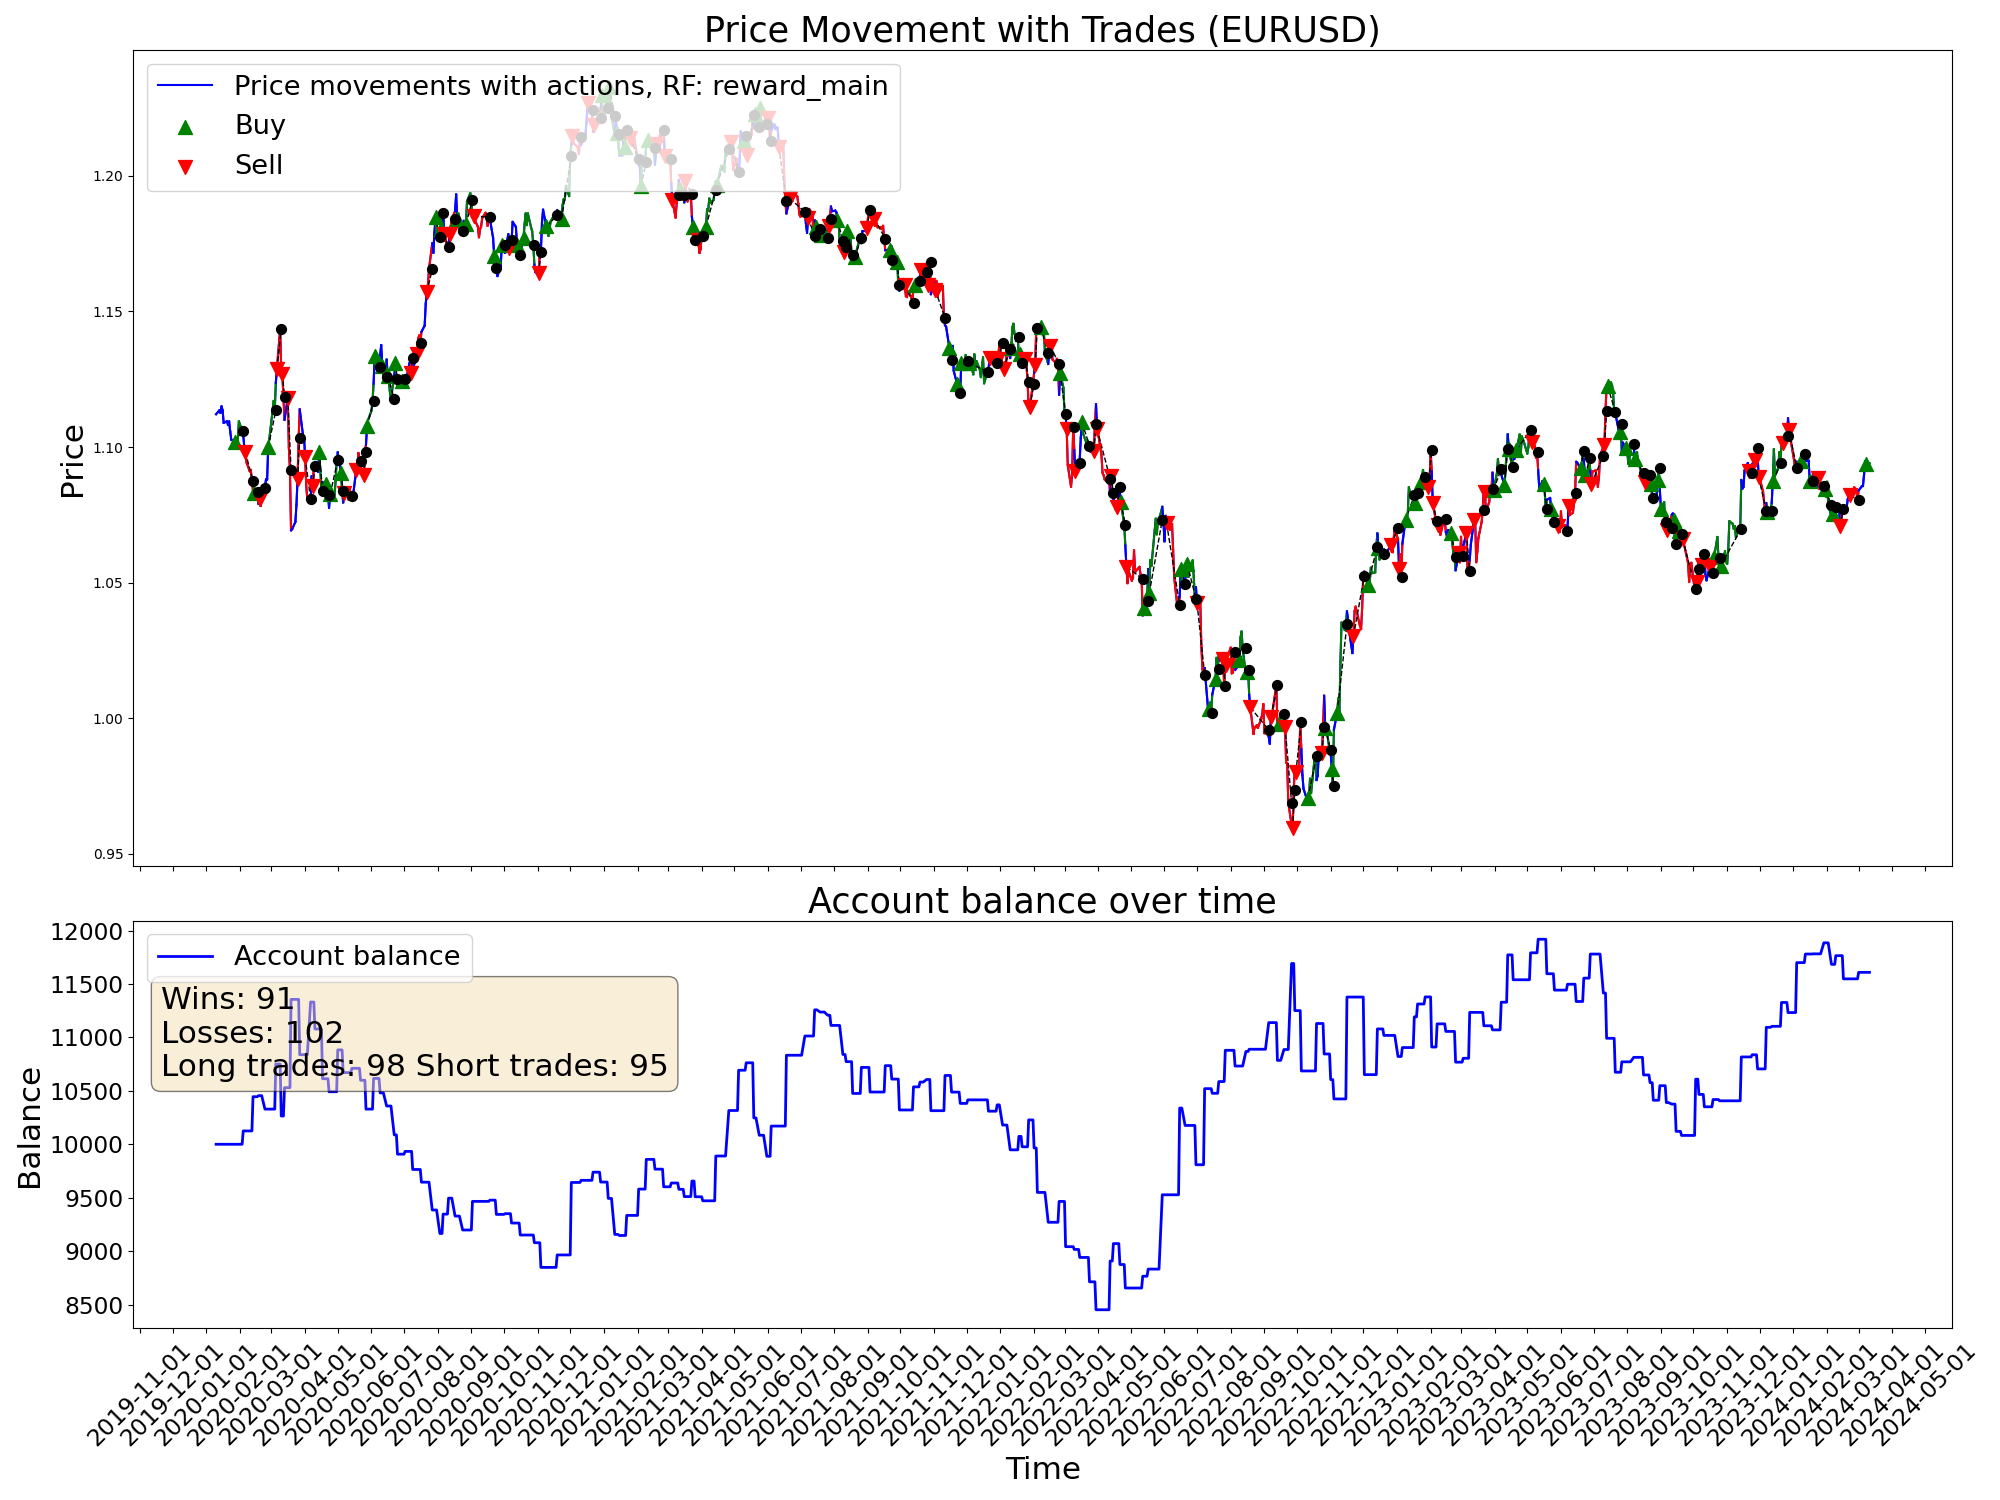

The file beside this chart, header and first rows:
time, open, high, low, close, tick_volume, actDir, actRisk, eReward, eAccBalance, eWins, eLosses, pType, pOpenPrice, pSLPrice, pTPPrice, pProfit
2020-01-10, 1.111, 1.113, 1.109, 1.112, 37813, 0.0, 0.0, 0.0, 10000, 0, 0, 0, 0.0, 0.0, 0.0, 0.0
2020-01-13, 1.111, 1.115, 1.111, 1.114, 31473, 0.0, 0.0, 0.0, 10000, 0, 0, 0, 0.0, 0.0, 0.0, 0.0
2020-01-14, 1.113, 1.114, 1.11, 1.113, 38939, 0.0, 0.0, 0.0, 10000, 0, 0, 0, 0.0, 0.0, 0.0, 0.0
2020-01-15, 1.113, 1.116, 1.112, 1.115, 35122, 0.0, 0.0, 0.0, 10000, 0, 0, 0, 0.0, 0.0, 0.0, 0.0
2020-01-16, 1.115, 1.117, 1.113, 1.114, 36264, 0.0, 0.0, 0.0, 10000, 0, 0, 0, 0.0, 0.0, 0.0, 0.0
2020-01-17, 1.114, 1.114, 1.109, 1.109, 33691, 0.0, 0.0, 0.0, 10000, 0, 0, 0, 0.0, 0.0, 0.0, 0.0
2020-01-20, 1.109, 1.11, 1.108, 1.109, 26733, 0.0, 0.0, 0.0, 10000, 0, 0, 0, 0.0, 0.0, 0.0, 0.0
2020-01-21, 1.109, 1.112, 1.108, 1.108, 32597, 0.0, 0.0, 0.0, 10000, 0, 0, 0, 0.0, 0.0, 0.0, 0.0
2020-01-22, 1.108, 1.11, 1.107, 1.109, 30658, 0.0, 0.0, 0.0, 10000, 0, 0, 0, 0.0, 0.0, 0.0, 0.0
2020-01-23, 1.109, 1.111, 1.104, 1.106, 38646, 0.0, 0.0, 0.0, 10000, 0, 0, 0, 0.0, 0.0, 0.0, 0.0
2020-01-24, 1.105, 1.106, 1.102, 1.103, 32613, 0.0, 0.0, 0.0, 10000, 0, 0, 0, 0.0, 0.0, 0.0, 0.0
2020-01-27, 1.103, 1.104, 1.101, 1.102, 34531, 1.0, 1.0, 0.0, 10000, 0, 0, 1, 1.102, 1.092, 0.0, 0.0
2020-01-28, 1.102, 1.103, 1.1, 1.102, 28711, 1.0, 1.0, 0.0, 10000, 0, 0, 1, 1.102, 1.092, 0.0, 0.0
2020-01-29, 1.102, 1.103, 1.099, 1.101, 29004, 0.5041, 0.5041, 0.0, 10000, 0, 0, 1, 1.102, 1.092, 0.0, 0.0
2020-01-30, 1.101, 1.104, 1.1, 1.103, 36078, -0.2069, -0.2069, 0.0, 10000, 0, 0, 1, 1.102, 1.092, 0.0, 0.0
2020-01-31, 1.103, 1.11, 1.102, 1.109, 37996, 0.9754, 0.9754, 0.0, 10000, 0, 0, 1, 1.102, 1.092, 0.0, 0.0
2020-02-03, 1.109, 1.109, 1.104, 1.106, 37051, 1.0, 1.0, 0.0, 10000, 0, 0, 1, 1.102, 1.092, 0.0, 0.0
2020-02-04, 1.106, 1.106, 1.103, 1.104, 31630, -0.9596, -0.9596, 0.0, 10125, 1, 0, 0, 0.0, 0.0, 0.0, 124.9
2020-02-05, 1.104, 1.105, 1.099, 1.1, 34554, -0.1759, -0.1759, 0.0, 10125, 1, 0, 0, 1.104, 1.093, 0.0, 0.0
2020-02-06, 1.1, 1.101, 1.096, 1.098, 29458, -1.0, -1.0, 0.0, 10125, 1, 0, 2, 1.098, 1.102, 0.0, 0.0
2020-02-07, 1.098, 1.099, 1.094, 1.094, 36405, 0.787, 0.787, 0.0, 10125, 1, 0, 2, 1.098, 1.102, 0.0, 0.0
2020-02-10, 1.094, 1.096, 1.091, 1.091, 29465, 0.07836, 0.07836, 0.0, 10125, 1, 0, 2, 1.098, 1.102, 0.0, 0.0
2020-02-11, 1.091, 1.093, 1.089, 1.092, 31112, 0.4392, 0.4392, 0.0, 10125, 1, 0, 2, 1.098, 1.102, 0.0, 0.0
2020-02-12, 1.092, 1.093, 1.087, 1.087, 31552, 0.2842, 0.2842, 0.0, 10125, 1, 0, 2, 1.098, 1.102, 0.0, 0.0
2020-02-13, 1.087, 1.089, 1.083, 1.084, 34163, 1.0, 1.0, 0.0, 10445, 2, 0, 0, 0.0, 0.0, 0.0, 320.4
2020-02-14, 1.084, 1.086, 1.083, 1.083, 30592, 0.7703, 0.7703, 0.0, 10445, 2, 0, 1, 1.083, 1.079, 0.0, 0.0
2020-02-17, 1.084, 1.085, 1.083, 1.083, 21656, -0.03472, -0.03472, 0.0, 10445, 2, 0, 1, 1.083, 1.079, 0.0, 0.0
2020-02-18, 1.084, 1.084, 1.079, 1.079, 35077, -0.8444, -0.8444, 0.0, 10455, 3, 0, 0, 0.0, 0.0, 0.0, 9.82
2020-02-19, 1.079, 1.081, 1.078, 1.081, 33213, -0.7313, -0.7313, 0.0, 10455, 3, 0, 2, 1.081, 1.084, 0.0, 0.0
2020-02-20, 1.08, 1.082, 1.078, 1.078, 42647, 0.2921, 0.2921, 0.0, 10455, 3, 0, 2, 1.081, 1.084, 0.0, 0.0
2020-02-21, 1.078, 1.086, 1.078, 1.085, 43062, -0.2047, -0.2047, 0.0, 10455, 3, 0, 2, 1.081, 1.084, 0.0, 0.0
2020-02-24, 1.081, 1.087, 1.081, 1.085, 62281, -0.9108, -0.9108, 0.0, 10329, 3, 1, 0, 0.0, 0.0, 0.0, -125.9
2020-02-25, 1.085, 1.089, 1.083, 1.088, 63518, -0.2753, -0.2753, 0.0, 10329, 3, 1, 0, 1.085, 1.082, 0.0, 0.0
2020-02-26, 1.088, 1.091, 1.086, 1.088, 68962, 0.08984, 0.08984, 0.0, 10329, 3, 1, 0, 1.085, 1.082, 0.0, 0.0
2020-02-27, 1.088, 1.101, 1.088, 1.1, 82745, 0.5921, 0.5921, 0.0, 10329, 3, 1, 1, 1.1, 1.096, 0.0, 0.0
2020-02-28, 1.1, 1.105, 1.095, 1.103, 108228, 0.306, 0.306, 0.0, 10329, 3, 1, 1, 1.1, 1.096, 0.0, 0.0
2020-03-02, 1.104, 1.118, 1.104, 1.113, 119457, -0.544, -0.544, 0.0, 10329, 3, 1, 1, 1.1, 1.096, 0.0, 0.0
2020-03-03, 1.113, 1.121, 1.11, 1.117, 112120, -0.3104, -0.3104, 0.0, 10329, 3, 1, 1, 1.1, 1.096, 0.0, 0.0
2020-03-04, 1.117, 1.119, 1.11, 1.113, 76253, 1.0, 1.0, 0.0, 10329, 3, 1, 1, 1.1, 1.096, 0.0, 0.0
2020-03-05, 1.113, 1.124, 1.112, 1.124, 69448, -0.9396, -0.9396, 0.0, 10751, 4, 1, 0, 0.0, 0.0, 0.0, 421.8
2020-03-06, 1.124, 1.135, 1.121, 1.129, 124497, -1.0, -1.0, 0.0, 10751, 4, 1, 2, 1.129, 1.139, 0.0, 0.0
2020-03-09, 1.135, 1.15, 1.133, 1.144, 190616, -1.0, -1.0, 0.0, 10751, 4, 1, 2, 1.129, 1.139, 0.0, 0.0
2020-03-10, 1.144, 1.146, 1.127, 1.128, 176830, -0.05829, -0.05829, 0.0, 10264, 4, 2, 0, 0.0, 0.0, 0.0, -486.6
2020-03-11, 1.128, 1.137, 1.126, 1.127, 127610, -1.0, -1.0, 0.0, 10264, 4, 2, 2, 1.127, 1.131, 0.0, 0.0
2020-03-12, 1.127, 1.133, 1.106, 1.119, 173869, 1.0, 1.0, 0.0, 10264, 4, 2, 2, 1.127, 1.131, 0.0, 0.0
2020-03-13, 1.118, 1.122, 1.106, 1.11, 168391, 0.791, 0.791, 0.0, 10530, 5, 2, 0, 0.0, 0.0, 0.0, 265.5
2020-03-16, 1.106, 1.124, 1.106, 1.118, 207892, -0.607, -0.607, 0.0, 10530, 5, 2, 2, 1.118, 1.129, 0.0, 0.0
2020-03-17, 1.118, 1.119, 1.095, 1.1, 171610, -1.0, -1.0, 0.0, 10530, 5, 2, 2, 1.118, 1.129, 0.0, 0.0
2020-03-18, 1.1, 1.105, 1.08, 1.092, 193670, 0.1808, 0.1808, 0.0, 10530, 5, 2, 2, 1.118, 1.129, 0.0, 0.0
2020-03-19, 1.091, 1.098, 1.066, 1.069, 213886, 0.8646, 0.8646, 0.0, 11356, 6, 2, 0, 0.0, 0.0, 0.0, 826.3
2020-03-20, 1.069, 1.083, 1.064, 1.07, 234562, 0.4675, 0.4675, 0.0, 11356, 6, 2, 0, 1.092, 1.095, 0.0, 0.0
2020-03-23, 1.07, 1.083, 1.064, 1.072, 209225, -0.09421, -0.09421, 0.0, 11356, 6, 2, 0, 1.092, 1.095, 0.0, 0.0
2020-03-24, 1.072, 1.089, 1.072, 1.079, 170597, 0.1579, 0.1579, 0.0, 11356, 6, 2, 0, 1.092, 1.095, 0.0, 0.0
2020-03-25, 1.079, 1.089, 1.076, 1.088, 151347, -1.0, -1.0, 0.0, 11356, 6, 2, 2, 1.088, 1.092, 0.0, 0.0
2020-03-26, 1.088, 1.106, 1.087, 1.103, 162837, -0.1474, -0.1474, 0.0, 11356, 6, 2, 2, 1.088, 1.092, 0.0, 0.0
2020-03-27, 1.103, 1.115, 1.095, 1.114, 149500, 0.2877, 0.2877, 0.0, 10839, 6, 3, 0, 0.0, 0.0, 0.0, -517.7
2020-03-30, 1.112, 1.114, 1.101, 1.104, 131052, -0.4202, -0.4202, 0.0, 10839, 6, 3, 0, 1.104, 1.101, 0.0, 0.0
2020-03-31, 1.104, 1.105, 1.093, 1.104, 150863, 0.2229, 0.2229, 0.0, 10839, 6, 3, 0, 1.104, 1.101, 0.0, 0.0
2020-04-01, 1.103, 1.104, 1.09, 1.096, 117134, -0.998, -0.998, 0.0, 10839, 6, 3, 2, 1.096, 1.1, 0.0, 0.0
2020-04-02, 1.096, 1.097, 1.082, 1.086, 122763, 0.1031, 0.1031, 0.0, 10839, 6, 3, 2, 1.096, 1.1, 0.0, 0.0
... 1,022 more rows
